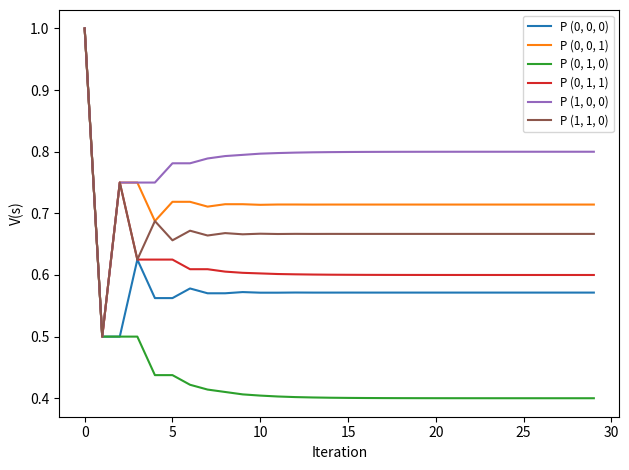

This chart was generated by the following Python code:
import matplotlib.pyplot as plt

goal = 2

# Non-terminal states
states = []
for i in range(goal):
    for j in range(goal):
        for k in range(goal - i):
            states.append((i, j, k))

# Initialise value function
V = {s: 0 for s in states}

# Initialise convergence parameter
epsilon = 1e-6

# For tracking values at each iteration
value_tracker = [[] for _ in range(len(states))]

while True:

    delta = 0
    new_V = {}

    x = 0  # a counter

    for s in states:
        i, j, k = s

        # The player can hold and win
        if i + k >= goal:
            new_V[s] = 1

        # If not a win
        else:
            # Roll: 0.5 chance to get a tail (turn passes), 0.5 chance to increment k
            # If a tail: (i, j, k) -> (j, i, 0) - remove turn points (k=0) and swap i and j (ending turn)
            # If a head: (i, j, k) -> (i, j, k + 1) - add a turn point (k += 1)
            if i + k + 1 >= goal:
                roll_val = 0.5 * ((1 - V[(j, i, 0)]) + 1)
            else:
                roll_val = 0.5 * ((1 - V[(j, i, 0)]) + V[(i, j, k + 1)])

            # Hold: turn passes with i+k added to score
            if i + k >= goal:
                hold_val = 1
            else:
                # (i, j, k) -> (j, i + k, 0)
                # First bank the points and reset turn total: (i, j, k) -> (i + k, j, 0)
                # Since "hold" action was taken, switch players: (j, i + k, 0)
                hold_val = 1 - V[(j, i + k, 0)]

            new_V[s] = max(roll_val, hold_val)

            delta = max(delta, abs(new_V[s] - V[s]))

        # Add this iteration's value function to the tracker
        value_tracker[x].append(new_V[s])

        x += 1

    V = new_V

    if delta < epsilon:
        break

print("Win probabilities:", V)

# Plotting

for i, lst in enumerate(value_tracker):
    y = list(range(len(lst)))
    plt.plot(y, lst, label=f"P {states[i]}")

plt.xlabel("Iteration")
plt.ylabel("V(s)")
plt.legend(fontsize="small")
plt.tight_layout()
plt.show()
